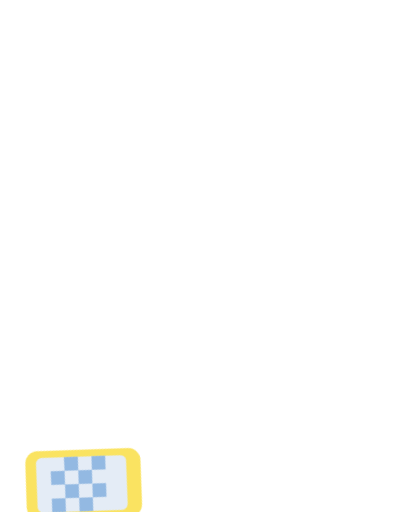
t = 0.00 s
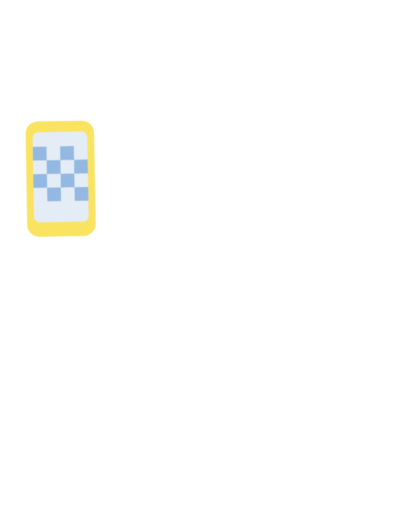
t = 0.60 s
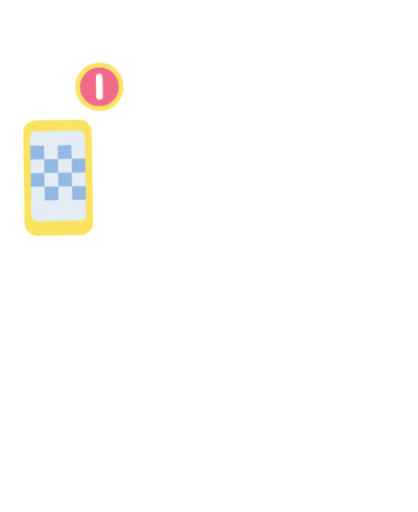
t = 1.02 s
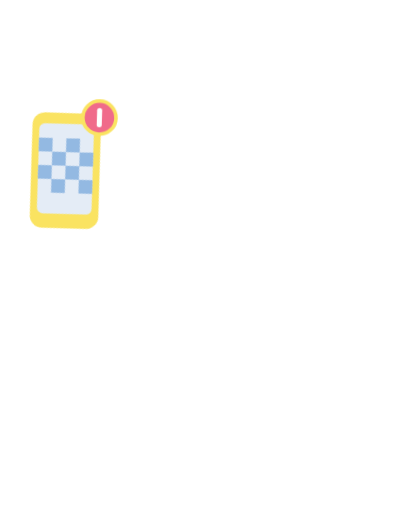
t = 1.50 s
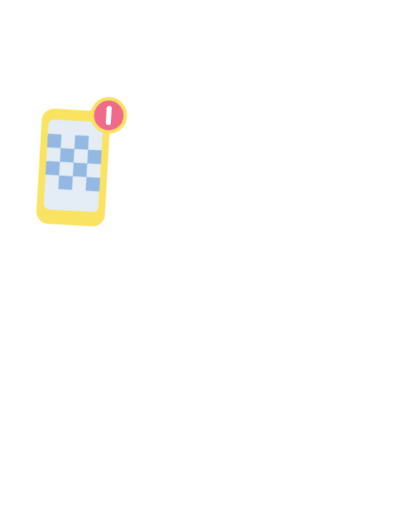
t = 1.98 s
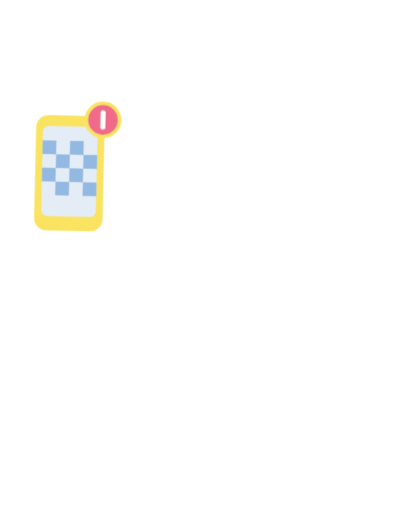
t = 2.52 s

The animated SVG that drew these frames (rendered in a browser with its animation timeline set to each time). Animation: 4 CSS @keyframes rules; one cycle of 3.00 s, repeats indefinitely.

<svg xmlns="http://www.w3.org/2000/svg" viewBox="-40 -330 1160 1420" class="mascotte mascotte-telephone-blanc mascotte-telephone" role="img" aria-label="Téléphone">
<style>
.mascotte.mascotte-telephone-blanc { --mascot: #ffffff; --line: #fae361; }
.mascotte-telephone .m { fill: var(--mascot); }
.mascotte-telephone .shadow { fill: var(--mascot); opacity: .12; }
.mascotte-telephone g { transform-box: view-box; transform-origin: 0 0; }
.mascotte-telephone .rig { animation: telephone-idle 2.4s ease-in-out infinite; }
@keyframes telephone-idle { 0%,100%{transform:rotate(0)} 50%{transform:rotate(-2deg) translateY(-6px)} }
.mascotte-telephone .arm { animation: telephone-arm .6s cubic-bezier(.34,1.56,.64,1) both, telephone-hold 2.4s ease-in-out .6s infinite; }
@keyframes telephone-arm { from{transform:rotate(-110deg)} to{transform:rotate(-18deg)} }
@keyframes telephone-hold { 0%,100%{transform:rotate(-18deg)} 50%{transform:rotate(-14deg)} }
.mascotte-telephone .notif { animation: telephone-notif 2.4s cubic-bezier(.34,1.56,.64,1) .8s infinite backwards; }
@keyframes telephone-notif { 0%{transform:scale(0)} 15%{transform:scale(1.2)} 25%,80%{transform:scale(1)} 100%{transform:scale(0)} }
@media (prefers-reduced-motion: reduce) { .mascotte-telephone * { animation: none !important; } }
</style>
<ellipse class="shadow" cx="580" cy="1056.233" rx="280" ry="26"/><g transform="translate(620.0 1038.2)"><g class="rig"><g transform="translate(-620.0 -1038.2)"><path class="m" d="M861.3,743.7 C852.9,748.7 843.4,751.9 835.0,756.8 C815.5,768.2 796.4,780.6 776.5,791.4 C777.1,778.8 775.7,765.9 776.4,753.3 C778.3,720.9 784.4,678.8 790.3,646.4 C791.1,642.2 791.0,635.9 796.2,636.5 C802.8,637.4 830.6,652.8 838.7,657.1 C852.0,664.1 894.5,686.7 898.7,699.4 C904.2,716.1 874.2,736.1 861.3,743.7 Z M1034.2,666.3 C1016.9,628.2 961.4,587.7 926.1,565.7 C902.4,550.9 876.6,538.8 851.8,525.8 C842.4,519.4 775.8,497.7 773.9,493.5 C772.2,489.9 780.8,486.5 783.5,484.8 C811.1,467.6 841.0,455.8 861.6,429.1 C890.6,391.5 899.3,363.5 894.4,315.2 C888.3,254.5 804.1,134.2 762.1,88.0 C734.7,57.7 693.7,10.8 651.8,48.6 C625.9,72.0 629.8,109.8 639.3,140.0 C640.5,144.0 651.7,168.3 650.5,169.4 C601.6,175.7 546.4,180.7 500.2,198.9 C474.4,209.0 450.2,233.9 460.1,264.0 C467.5,286.6 530.3,313.4 553.4,316.4 C519.1,370.2 529.4,423.0 569.1,469.9 C574.2,475.9 581.2,481.0 586.2,487.0 C588.2,489.4 590.7,490.2 590.3,493.7 C622.5,499.9 646.8,528.2 646.8,562.2 C646.8,600.8 615.5,632.0 577.0,632.0 C559.0,632.0 542.6,625.2 530.2,614.0 C530.0,614.1 529.7,614.2 529.5,614.2 C529.5,614.3 529.6,614.4 529.6,614.5 C529.6,614.5 477.3,809.8 477.3,809.8 C477.5,812.8 477.3,815.4 476.7,818.3 C468.1,862.7 442.8,916.2 427.4,959.4 C423.9,969.1 398.0,1040.3 401.2,1043.4 C449.2,1042.4 497.7,1046.0 545.4,1040.6 C552.8,1013.1 565.6,984.3 579.6,959.4 C585.1,949.7 601.2,922.4 608.6,916.1 C614.9,910.8 628.5,907.6 635.8,912.5 C642.6,917.0 652.4,951.8 655.8,962.0 C663.1,984.6 668.2,1013.7 676.6,1034.4 C679.4,1041.4 683.8,1042.8 691.1,1043.5 C719.1,1046.3 775.7,1045.9 804.1,1043.5 C808.4,1043.1 811.8,1041.4 815.8,1040.7 C811.3,1016.6 800.1,993.7 793.4,970.0 C792.3,965.9 792.9,962.1 792.2,959.4 C792.1,958.9 790.3,957.6 789.8,955.4 C788.1,948.2 786.3,940.5 785.6,933.2 C785.2,929.9 785.8,930.0 788.3,928.0 C819.5,940.0 851.3,948.3 883.3,933.7 C902.9,924.8 920.4,908.6 915.1,885.1 C914.5,882.4 906.3,870.1 904.4,868.3 C900.9,865.0 885.0,859.3 886.7,853.1 C888.0,848.6 914.0,839.8 920.0,836.6 C956.5,817.0 1025.5,766.6 1039.0,727.2 C1046.9,704.5 1044.1,688.0 1034.2,666.3 Z" fill-rule="evenodd"/><circle class="m" cx="579.4" cy="562.8" r="46"/><g transform="translate(579.4 562.8)"><g class="arm"><path class="m" d="M-1.7,-70.4 C-3.2,-70.4 -4.7,-70.3 -6.1,-70.2 C-24.3,-72.5 -42.4,-74.6 -60.3,-79.2 C-139.3,-99.3 -206.5,-148.9 -239.6,-224.4 C-245.7,-238.4 -266.8,-294.0 -259.0,-305.5 C-257.2,-308.0 -246.9,-312.8 -243.1,-316.0 C-214.9,-339.3 -193.2,-403.1 -227.2,-429.4 C-231.7,-432.9 -238.7,-434.6 -241.9,-438.5 C-246.2,-443.8 -248.5,-457.8 -253.8,-466.2 C-282.1,-511.3 -356.4,-511.8 -389.5,-470.3 C-394.2,-464.4 -399.7,-451.1 -403.9,-447.7 C-411.3,-441.7 -421.3,-442.9 -430.5,-432.1 C-461.2,-396.1 -441.5,-317.9 -395.2,-302.4 C-385.8,-236.4 -358.6,-169.3 -319.4,-115.6 C-260.6,-35.1 -170.3,9.4 -78.2,41.6 C-72.8,43.5 -52.7,46.9 -49.7,51.5 C-49.6,51.4 -49.4,51.4 -49.3,51.3 C-49.3,51.3 -49.4,51.3 -49.4,51.2 C-36.8,62.9 -20.1,70.0 -1.7,70.0 C37.1,70.0 68.5,38.6 68.5,-0.2 C68.5,-38.9 37.1,-70.4 -1.7,-70.4 Z"/><g transform="translate(-324.0 -413.0)"><g class="ph"><g transform="rotate(18) translate(0 60)"><g><rect x="-95" y="-330" width="190" height="320" rx="34" fill="var(--line)"/>
<rect x="-76" y="-300" width="152" height="250" rx="16" fill="#e4ecf6"/>
<rect x="-76" y="-260" width="38" height="38" fill="#93b9e2"/><rect x="0" y="-260" width="38" height="38" fill="#93b9e2"/><rect x="-38" y="-222" width="38" height="38" fill="#93b9e2"/><rect x="38" y="-222" width="38" height="38" fill="#93b9e2"/><rect x="-76" y="-184" width="38" height="38" fill="#93b9e2"/><rect x="0" y="-184" width="38" height="38" fill="#93b9e2"/><rect x="-38" y="-146" width="38" height="38" fill="#93b9e2"/><rect x="38" y="-146" width="38" height="38" fill="#93b9e2"/>
<g class="notif"><circle cx="90" cy="-320" r="46" fill="#f06b8a" stroke="var(--line)" stroke-width="10"/><path d="M90,-340 L90,-300" stroke="#fff" stroke-width="14" stroke-linecap="round"/></g></g></g></g></g></g></g></g></g></g>
</svg>
